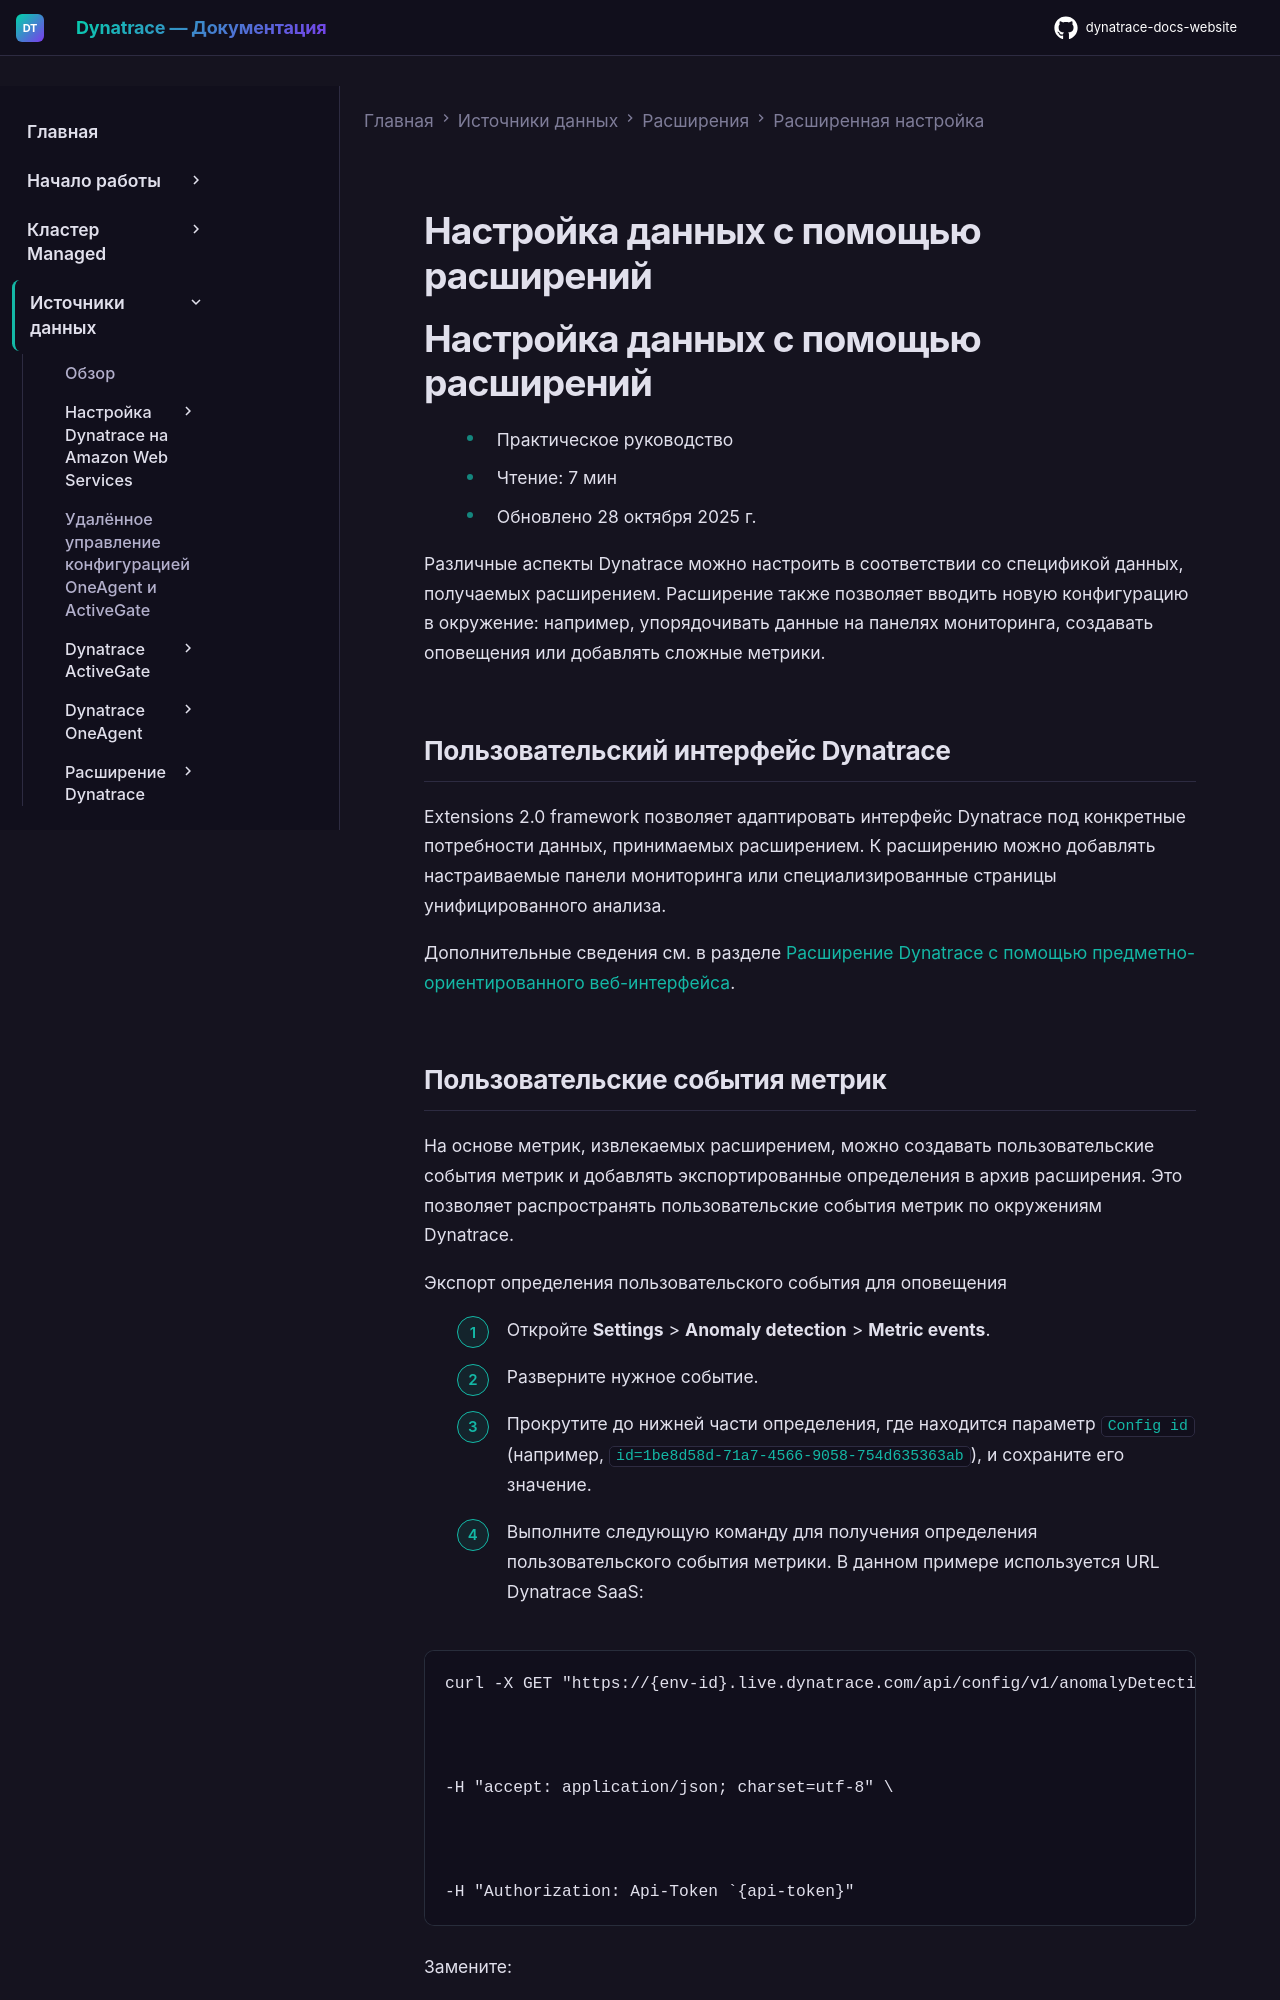

repository: Yerkebulan-Ardabayev/dynatrace-docs-website · page: managed-ru/ingest-from/extensions/advanced-configuration/extension-customize/index.html · generator: mkdocs

---
title: Настройка данных с помощью расширений
source: https://docs.dynatrace.com/managed/ingest-from/extensions/advanced-configuration/extension-customize
scraped: 2026-05-12T12:25:30.386143
---

# Настройка данных с помощью расширений

# Настройка данных с помощью расширений

* Практическое руководство
* Чтение: 7 мин
* Обновлено 28 октября 2025 г.

Различные аспекты Dynatrace можно настроить в соответствии со спецификой данных, получаемых расширением. Расширение также позволяет вводить новую конфигурацию в окружение: например, упорядочивать данные на панелях мониторинга, создавать оповещения или добавлять сложные метрики.

## Пользовательский интерфейс Dynatrace

Extensions 2.0 framework позволяет адаптировать интерфейс Dynatrace под конкретные потребности данных, принимаемых расширением. К расширению можно добавлять настраиваемые панели мониторинга или специализированные страницы унифицированного анализа.

Дополнительные сведения см. в разделе [Расширение Dynatrace с помощью предметно-ориентированного веб-интерфейса](/managed/ingest-from/extend-dynatrace/extend-ui "Расширение веб-интерфейса Dynatrace с помощью адаптированных под сущности страниц унифицированного анализа.").
